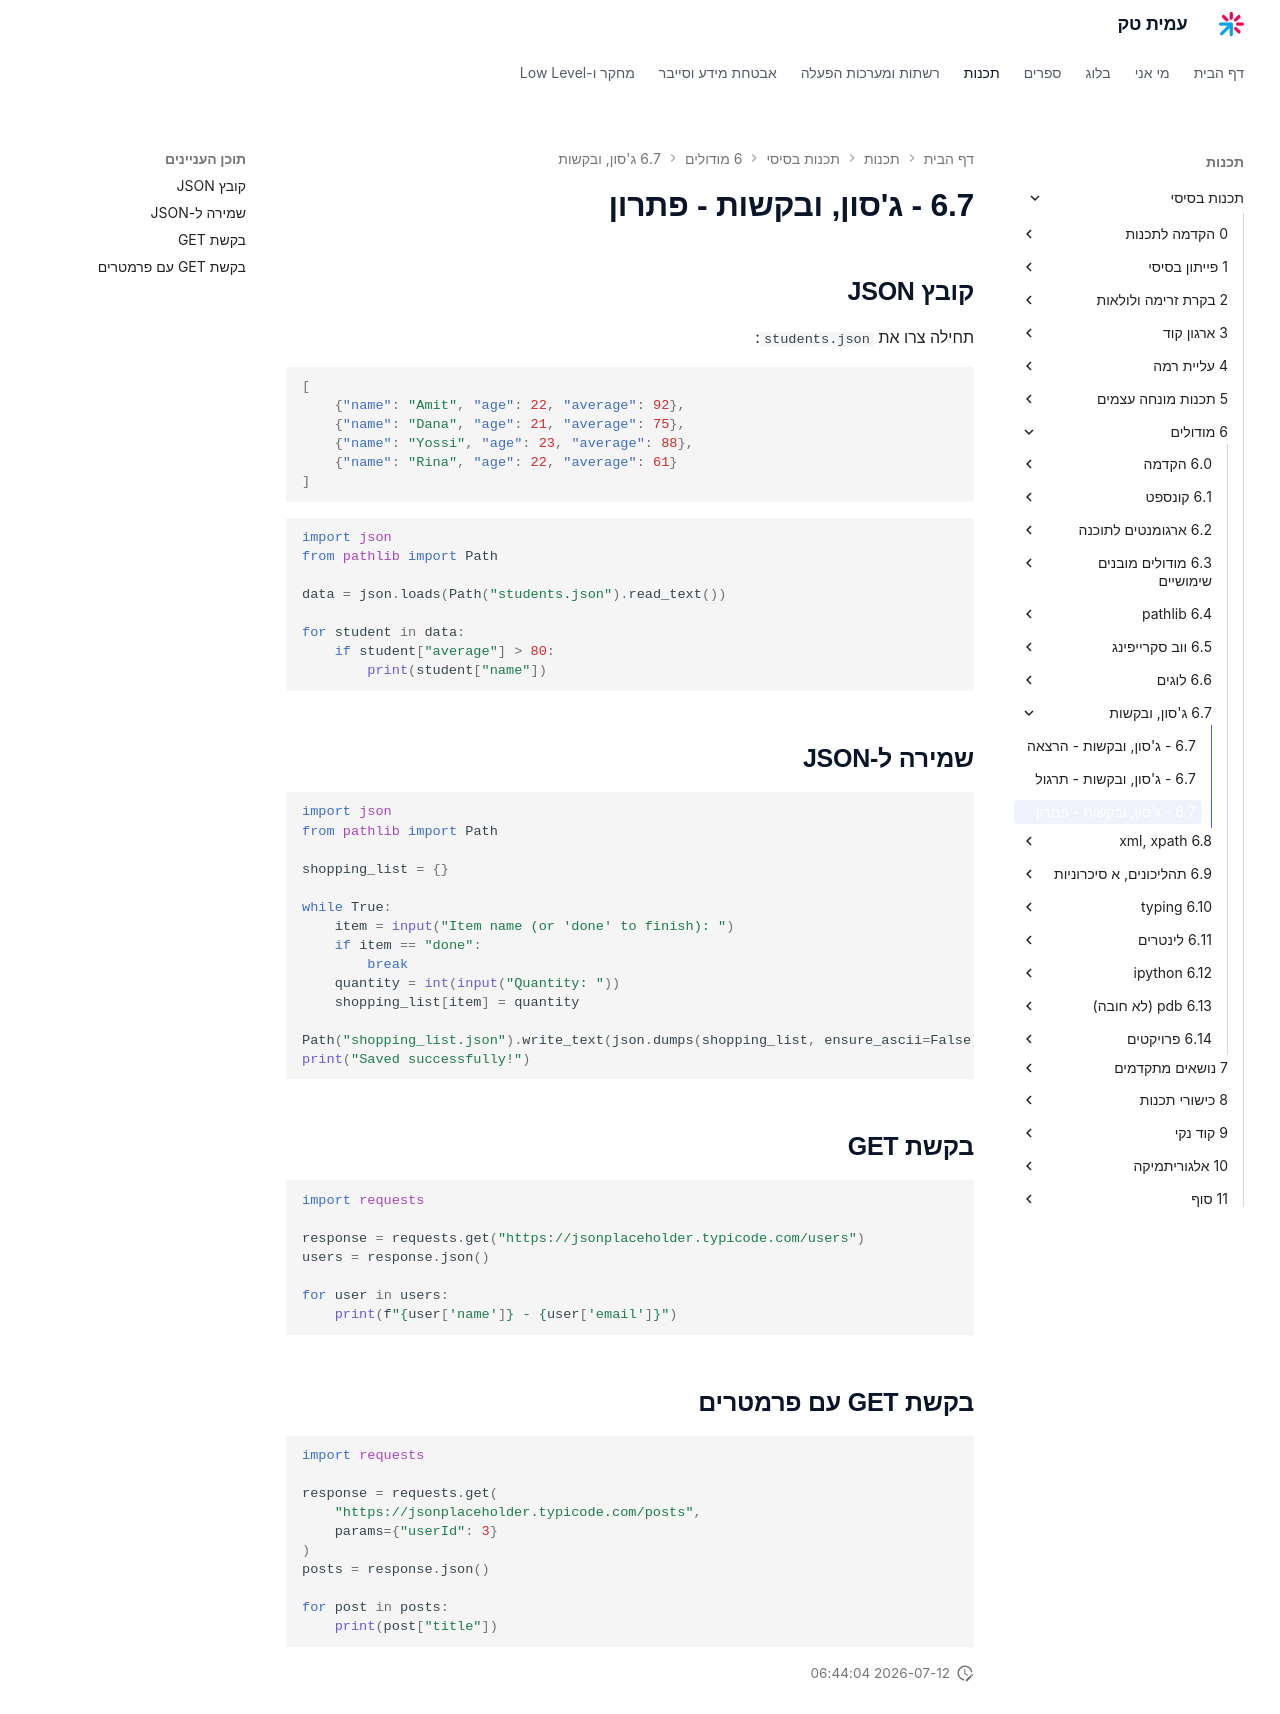

repository: AmitPinchasi/amittech · page: תכנות-בסיסי/6 - מודולים/6.7 - ג'סון, ובקשות/6.7 - ג'סון, ובקשות - פתרון/index.html · generator: mkdocs

## קובץ JSON
תחילה צרו את `students.json`:
```json
[
    {"name": "Amit", "age": 22, "average": 92},
    {"name": "Dana", "age": 21, "average": 75},
    {"name": "Yossi", "age": 23, "average": 88},
    {"name": "Rina", "age": 22, "average": 61}
]
```

```python
import json
from pathlib import Path

data = json.loads(Path("students.json").read_text())

for student in data:
    if student["average"] > 80:
        print(student["name"])
```

## שמירה ל-JSON
```python
import json
from pathlib import Path

shopping_list = {}

while True:
    item = input("Item name (or 'done' to finish): ")
    if item == "done":
        break
    quantity = int(input("Quantity: "))
    shopping_list[item] = quantity

Path("shopping_list.json").write_text(json.dumps(shopping_list, ensure_ascii=False))
print("Saved successfully!")
```

## בקשת GET
```python
import requests

response = requests.get("https://jsonplaceholder.typicode.com/users")
users = response.json()

for user in users:
    print(f"{user['name']} - {user['email']}")
```

## בקשת GET עם פרמטרים
```python
import requests

response = requests.get(
    "https://jsonplaceholder.typicode.com/posts",
    params={"userId": 3}
)
posts = response.json()

for post in posts:
    print(post["title"])
```
